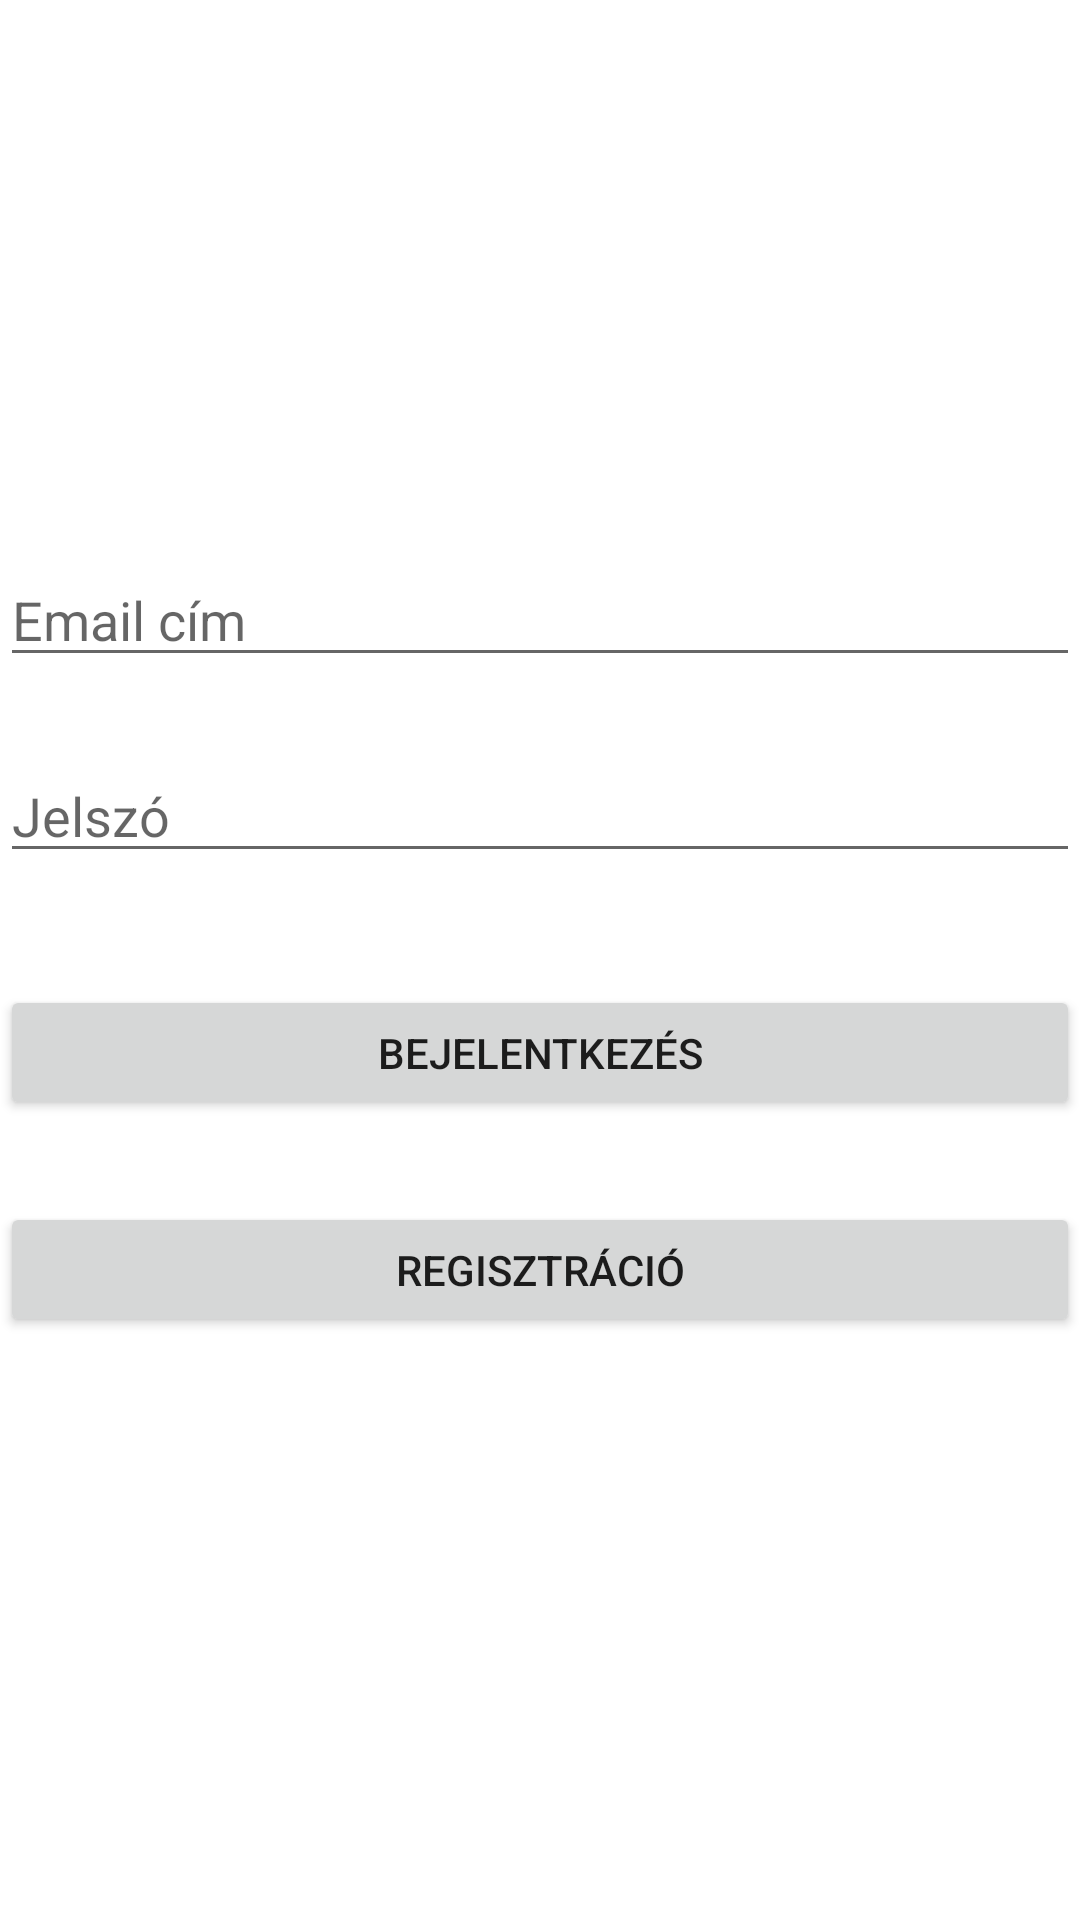

Android layout source for this screen:
<!-- AndroidManifest.xml: application theme Theme.Bowling -->
<!-- res/layout/activity_main.xml -->
<?xml version="1.0" encoding="utf-8"?>
<androidx.constraintlayout.widget.ConstraintLayout xmlns:android="http://schemas.android.com/apk/res/android"
    xmlns:app="http://schemas.android.com/apk/res-auto"
    xmlns:tools="http://schemas.android.com/tools"
    android:layout_width="match_parent"
    android:layout_height="match_parent"
    tools:context=".MainActivity">

    <EditText
        android:id="@+id/userEmailEditText"
        android:layout_width="match_parent"
        android:layout_height="wrap_content"
        android:layout_marginBottom="190dp"
        android:ems="10"
        android:hint="@string/emailAddress"
        android:inputType="textEmailAddress"
        app:layout_constraintBottom_toBottomOf="parent"
        app:layout_constraintTop_toTopOf="parent"
        app:layout_constraintVertical_bias="0.451"
        tools:layout_editor_absoluteX="-16dp" />

    <EditText
        android:id="@+id/editTextPassword"
        android:layout_width="match_parent"
        android:layout_height="wrap_content"
        android:layout_marginBottom="290dp"
        android:ems="10"
        android:hint="@string/password"
        android:inputType="textPassword"
        app:layout_constraintBottom_toBottomOf="parent"
        app:layout_constraintTop_toBottomOf="@+id/userEmailEditText"
        app:layout_constraintVertical_bias="0.289"
        tools:layout_editor_absoluteX="15dp" />

    <Button
        android:id="@+id/loginButton"
        android:layout_width="0dp"
        android:layout_height="45dp"
        android:text="@string/login"
        android:onClick="login"
        app:layout_constraintBottom_toBottomOf="parent"
        app:layout_constraintEnd_toEndOf="parent"
        app:layout_constraintHorizontal_bias="0.0"
        app:layout_constraintStart_toStartOf="parent"
        app:layout_constraintTop_toBottomOf="@+id/editTextPassword"
        app:layout_constraintVertical_bias="0.123"/>

    <Button
        android:id="@+id/registerButton"
        android:layout_width="0dp"
        android:layout_height="45dp"
        android:text="@string/registration"
        android:onClick="regist"
        app:layout_constraintBottom_toBottomOf="parent"
        app:layout_constraintEnd_toEndOf="parent"
        app:layout_constraintHorizontal_bias="0.0"
        app:layout_constraintStart_toStartOf="parent"
        app:layout_constraintTop_toBottomOf="@+id/loginButton"
        app:layout_constraintVertical_bias="0.123"/>

</androidx.constraintlayout.widget.ConstraintLayout>
<!-- resources referenced by this layout -->
<resources>
  <string name="emailAddress">Email cím</string>
  <string name="login">Bejelentkezés</string>
  <string name="password">Jelszó</string>
  <string name="registration">Regisztráció</string>
  <style name="Theme.Bowling" parent="Theme.MaterialComponents.DayNight.DarkActionBar">
          
          <item name="colorPrimary">@color/purple_500</item>
          <item name="colorPrimaryVariant">@color/purple_700</item>
          <item name="colorOnPrimary">@color/white</item>
          
          <item name="colorSecondary">@color/teal_200</item>
          <item name="colorSecondaryVariant">@color/teal_700</item>
          <item name="colorOnSecondary">@color/black</item>
          
          <item name="android:statusBarColor" tools:targetApi="l">?attr/colorPrimaryVariant</item>
          
      </style>
  <color name="purple_500">#FF6200EE</color>
  <color name="purple_700">#FF3700B3</color>
  <color name="white">#FFFFFFFF</color>
  <color name="teal_200">#FF03DAC5</color>
  <color name="teal_700">#FF018786</color>
  <color name="black">#FF000000</color>
</resources>
